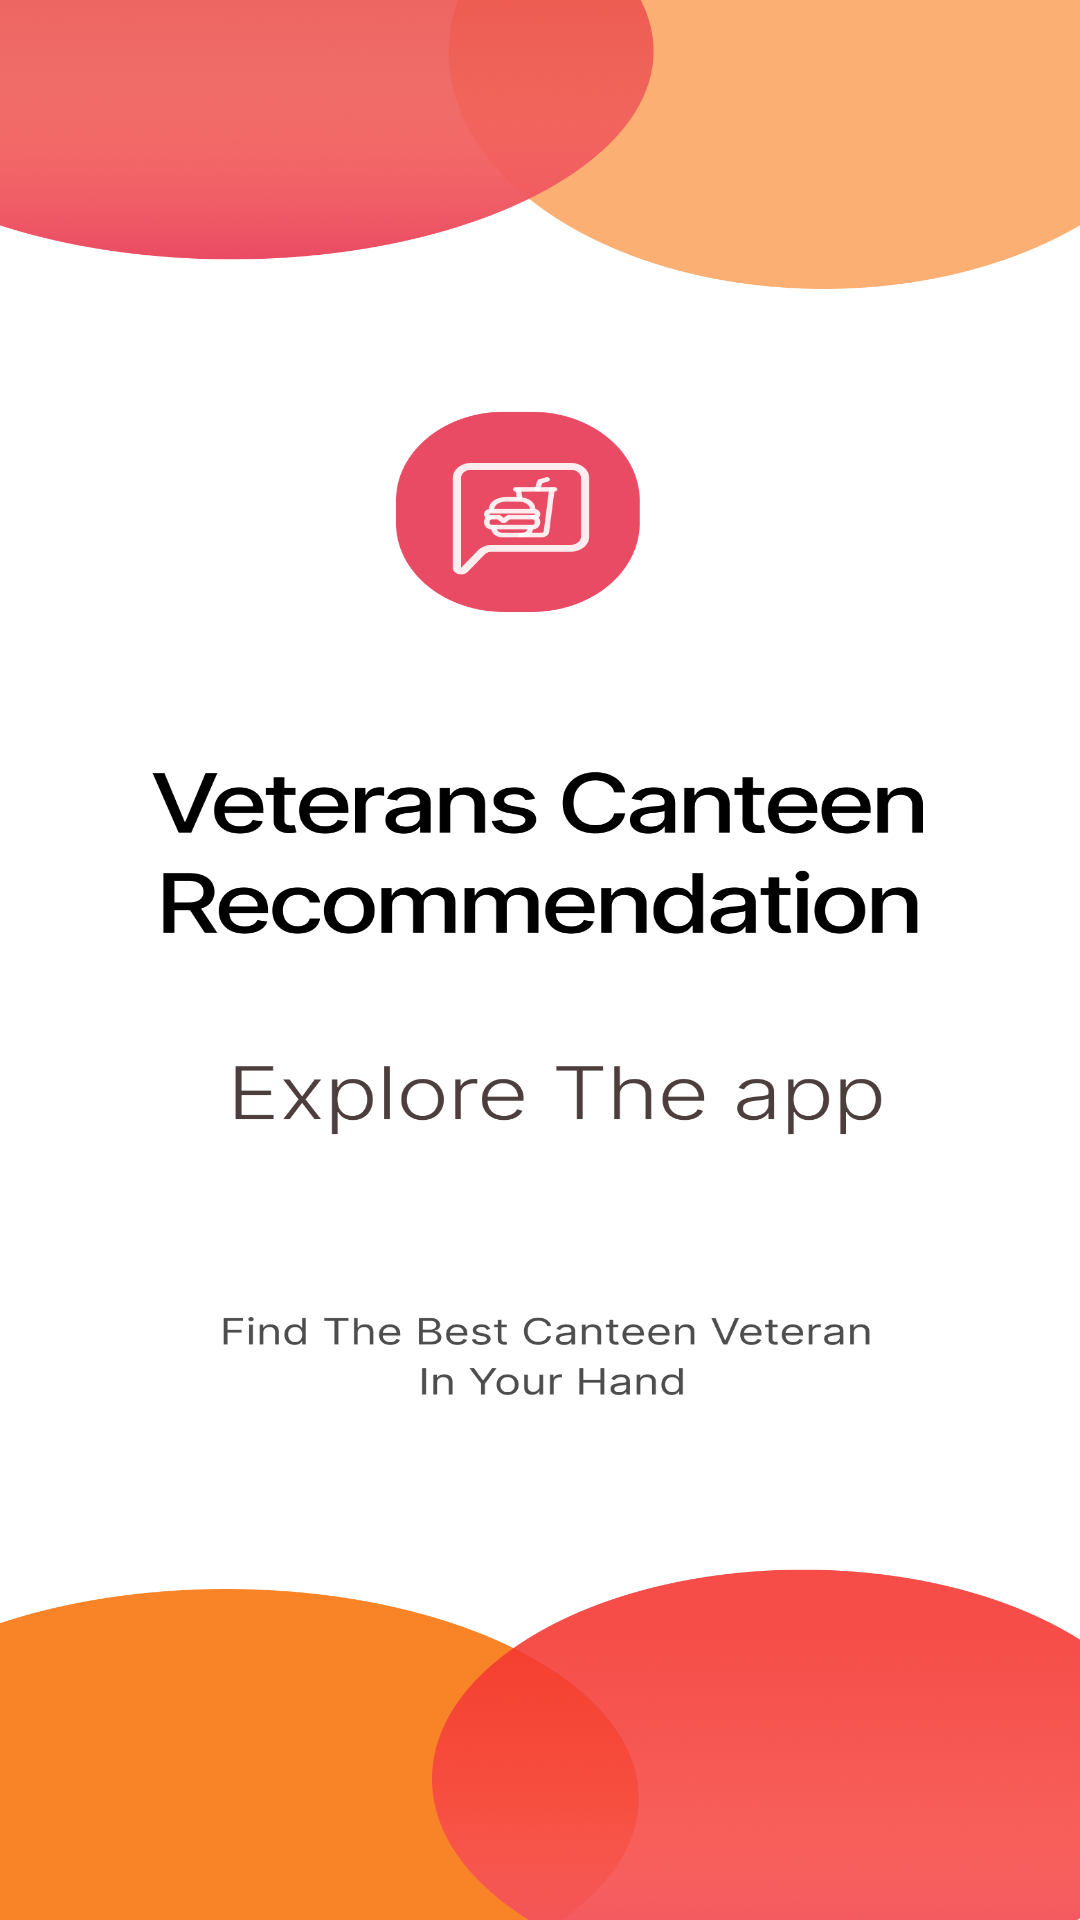

Write the Android layout XML for this screen, with the resource values it uses.
<!-- AndroidManifest.xml: application theme Theme.VCR -->
<!-- res/layout/activity_splash.xml -->
<?xml version="1.0" encoding="utf-8"?>
<LinearLayout
    xmlns:android="http://schemas.android.com/apk/res/android"
    android:layout_width="match_parent"
    android:layout_height="match_parent"
    android:gravity="center"
    android:background="@drawable/splash_screen"
    android:orientation="vertical">

</LinearLayout>
<!-- resources referenced by this layout -->
<resources>
  <!-- drawable splash_screen: png bitmap (drawable, 362403 bytes) -->
  <style name="Theme.VCR" parent="Base.Theme.VCR" />
  <style name="Base.Theme.VCR" parent="Theme.Material3.DayNight.NoActionBar">
          
          
      </style>
</resources>
